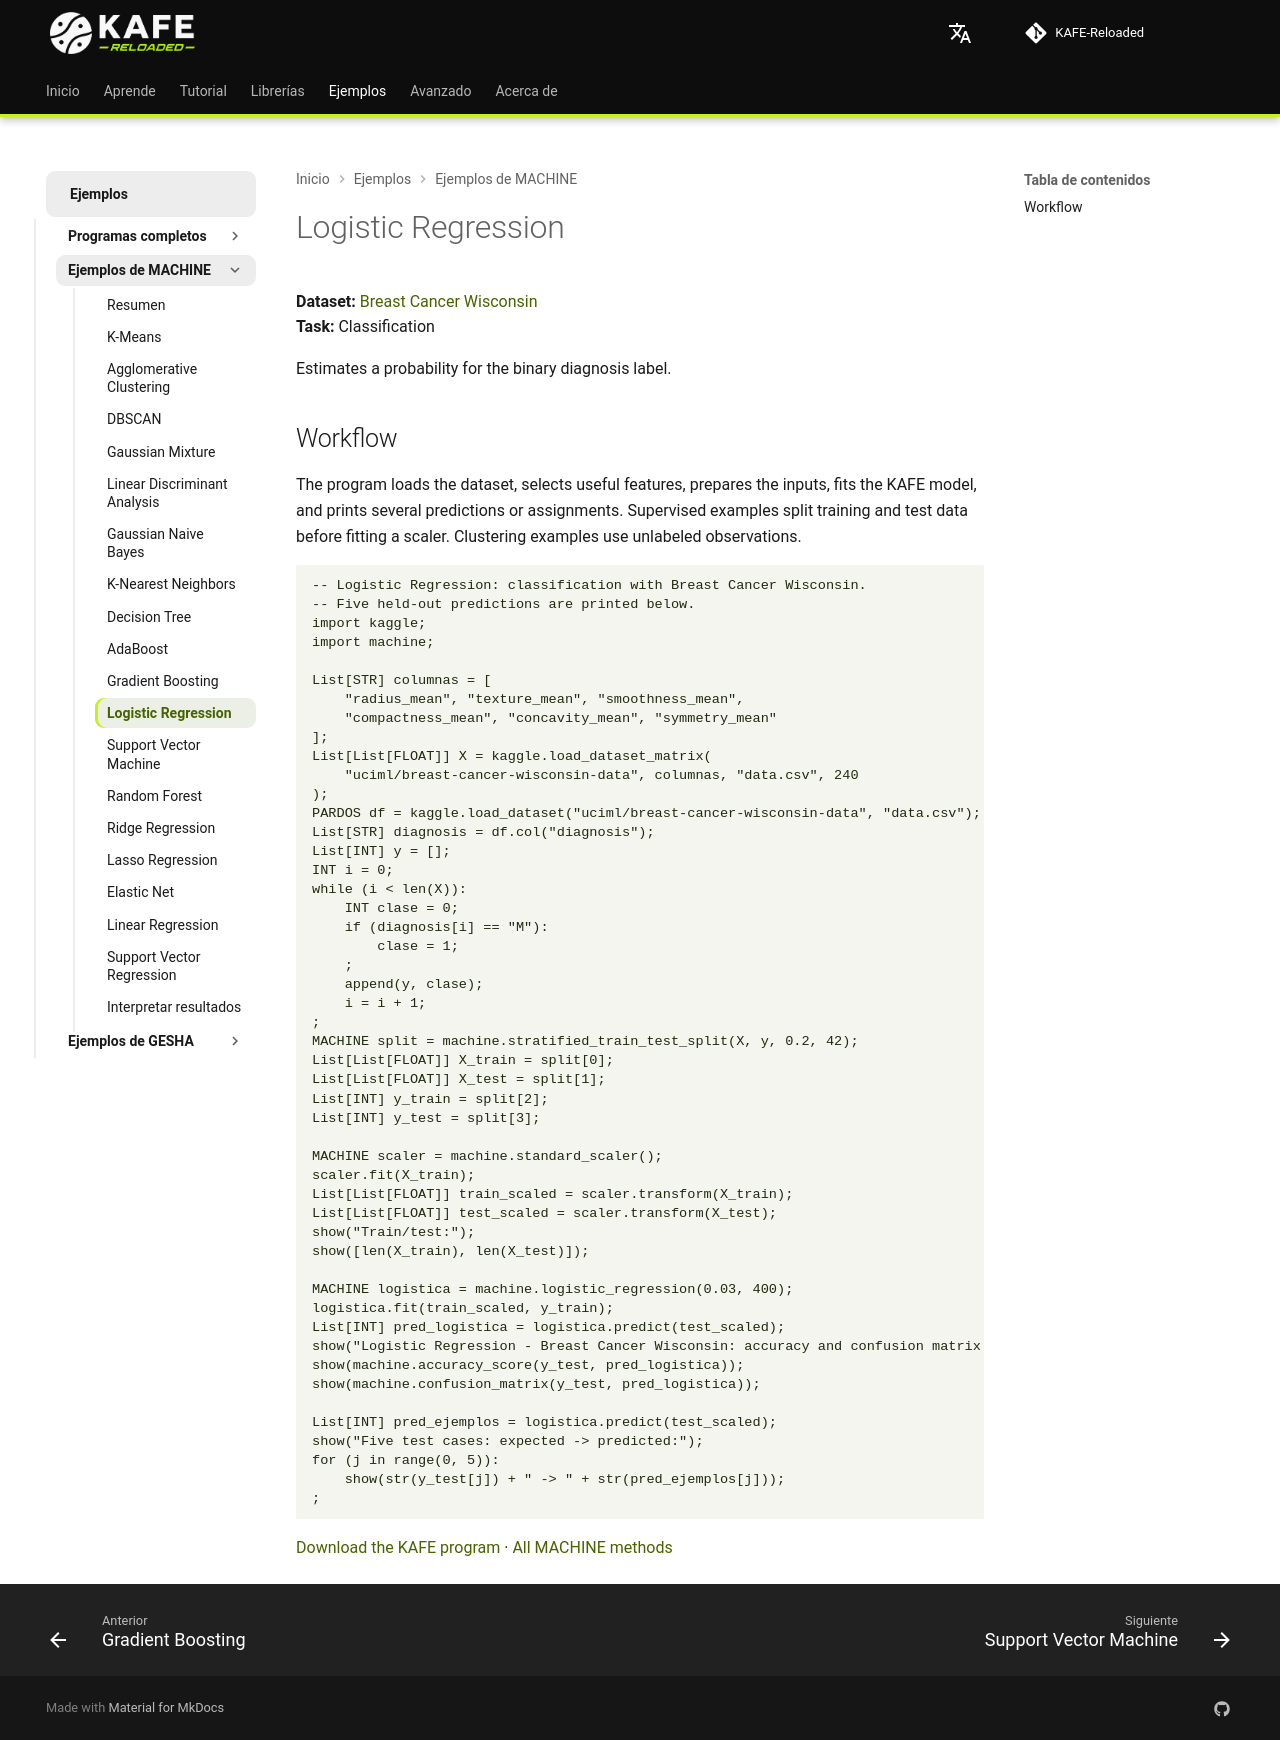

repository: joshmessi10/KAFE-Reloaded · page: ejemplos/machine/logistic-regression/index.html · generator: mkdocs

# Logistic Regression

**Dataset:** [Breast Cancer Wisconsin](https://www.kaggle.com/datasets/uciml/breast-cancer-wisconsin-data)  
**Task:** Classification

Estimates a probability for the binary diagnosis label.

## Workflow

The program loads the dataset, selects useful features, prepares the inputs, fits the KAFE model, and prints several predictions or assignments. Supervised examples split training and test data before fitting a scaler. Clustering examples use unlabeled observations.

```kafe
--8<-- "docs/ejemplos/machine-breast-cancer-logistic-regression.kf"
```

[Download the KAFE program](../machine-breast-cancer-logistic-regression.kf) · [All MACHINE methods](../machine-kaggle.md)
